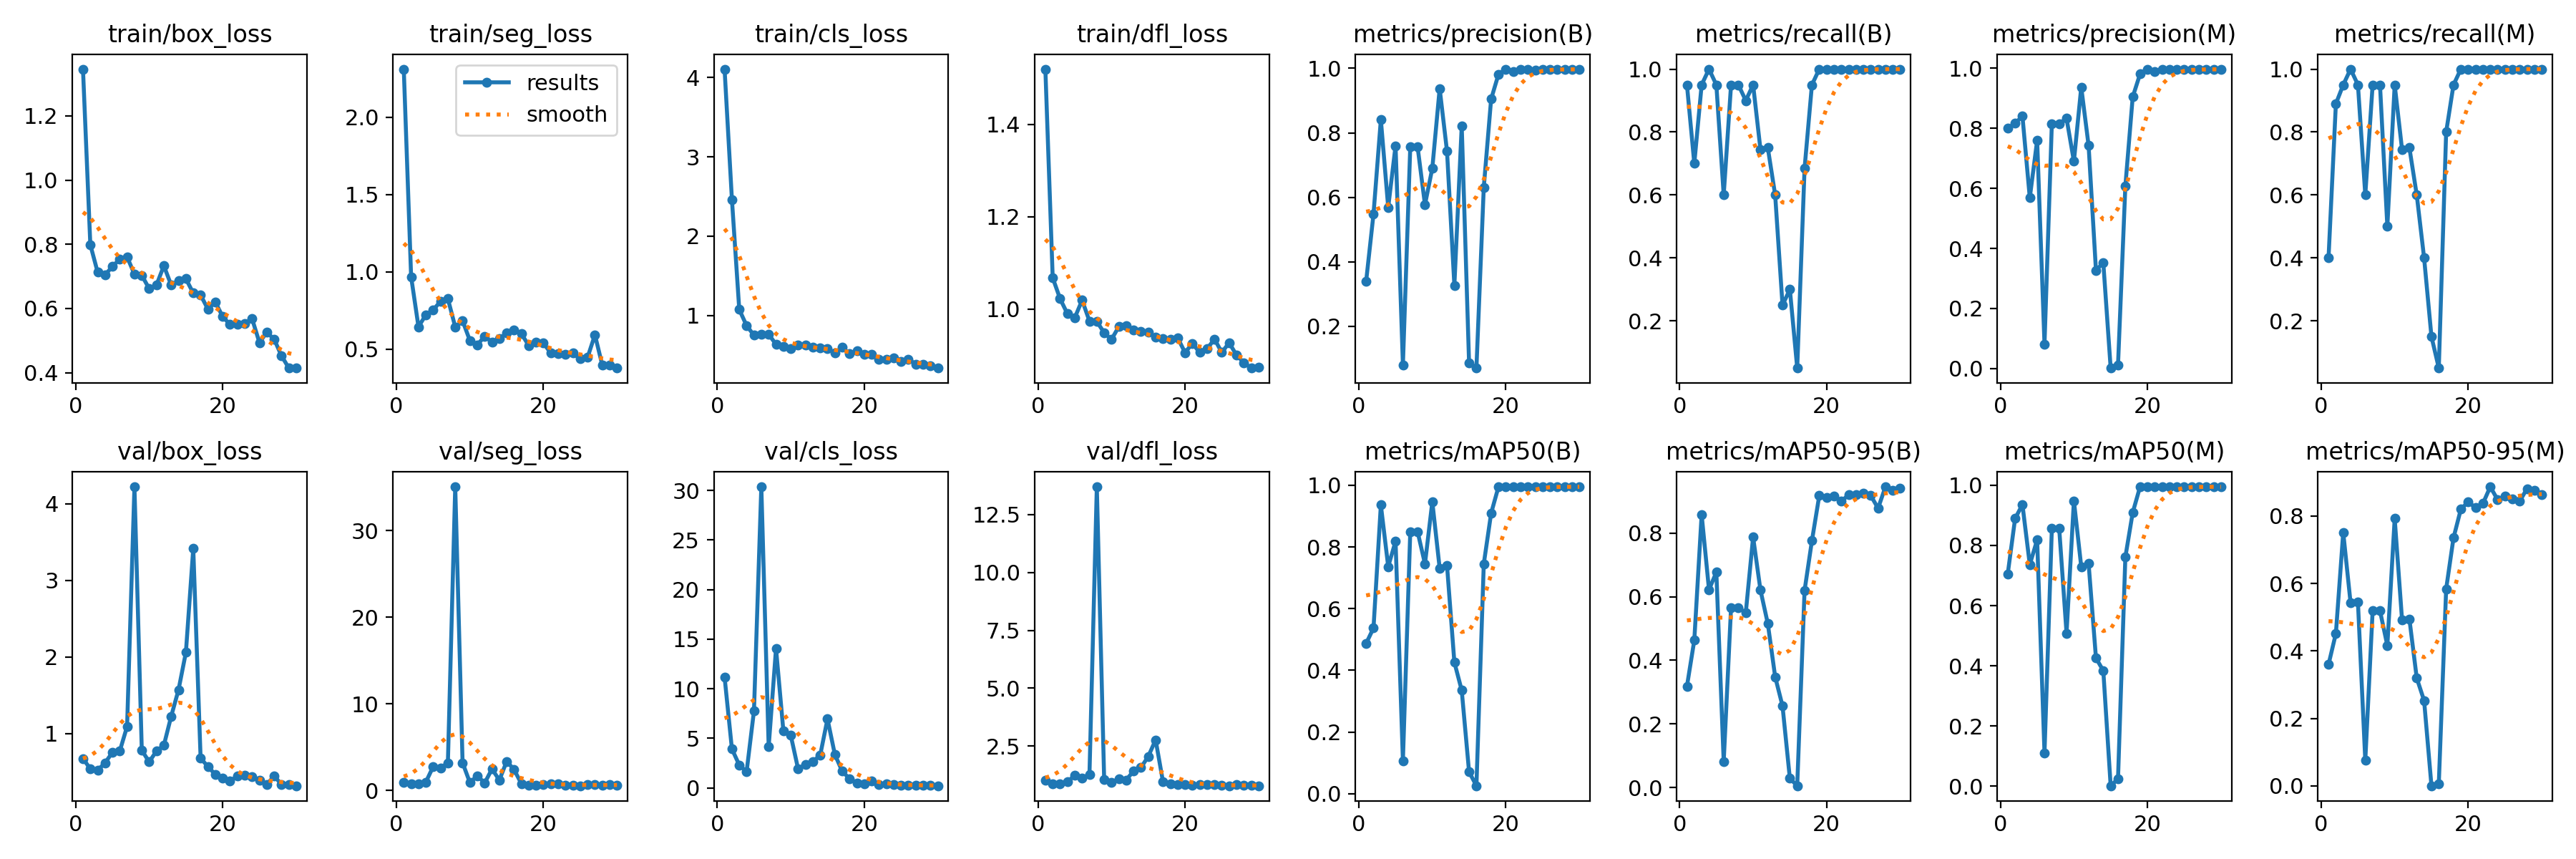

The file beside this chart, header and first rows:
epoch, train/box_loss, train/seg_loss, train/cls_loss, train/dfl_loss, metrics/precision(B), metrics/recall(B), metrics/mAP50(B), metrics/mAP50-95(B), metrics/precision(M), metrics/recall(M), metrics/mAP50(M), metrics/mAP50-95(M), val/box_loss, val/seg_loss, val/cls_loss, val/dfl_loss, lr/pg0, lr/pg1, lr/pg2
1, 1.346, 2.31, 4.104, 1.52, 0.3402, 0.95, 0.4872, 0.3182, 0.8, 0.4, 0.7052, 0.3598, 0.6735, 0.933, 11.19, 1.008, 0.00014, 0.00014, 0.00014
2, 0.7984, 0.9673, 2.463, 1.068, 0.5481, 0.7, 0.5372, 0.463, 0.8164, 0.8898, 0.8893, 0.4517, 0.5358, 0.7459, 3.926, 0.8734, 0.0002901, 0.0002901, 0.0002901
3, 0.7126, 0.6437, 1.076, 1.022, 0.8409, 0.95, 0.936, 0.8576, 0.8409, 0.95, 0.936, 0.7511, 0.5194, 0.7348, 2.305, 0.8556, 0.0004296, 0.0004296, 0.0004296
4, 0.7044, 0.7207, 0.8733, 0.9897, 0.5687, 1, 0.7363, 0.6219, 0.5687, 1, 0.7363, 0.5421, 0.6156, 0.9441, 1.643, 0.9581, 0.0005586, 0.0005586, 0.0005586
5, 0.7308, 0.7515, 0.7532, 0.9811, 0.76, 0.95, 0.8185, 0.6767, 0.76, 0.95, 0.8185, 0.5443, 0.7511, 2.736, 7.768, 1.223, 0.000677, 0.000677, 0.000677
6, 0.7536, 0.8094, 0.7673, 1.019, 0.08108, 0.6, 0.1074, 0.08176, 0.08108, 0.6, 0.1094, 0.07513, 0.7686, 2.563, 30.37, 1.106, 0.0007849, 0.0007849, 0.0007849
7, 0.7605, 0.825, 0.764, 0.9738, 0.7561, 0.95, 0.849, 0.5655, 0.8159, 0.95, 0.8565, 0.519, 1.091, 3.179, 4.159, 1.279, 0.0008822, 0.0008822, 0.0008822
8, 0.707, 0.6426, 0.6382, 0.973, 0.7561, 0.95, 0.849, 0.5655, 0.8159, 0.95, 0.8565, 0.519, 4.223, 35.04, 14.06, 13.7, 0.0009689, 0.0009689, 0.0009689
9, 0.7034, 0.6822, 0.6134, 0.9485, 0.5771, 0.9, 0.7452, 0.5486, 0.8333, 0.5, 0.5082, 0.416, 0.781, 3.178, 5.743, 1.036, 0.001045, 0.001045, 0.001045
10, 0.6617, 0.554, 0.5863, 0.9342, 0.6903, 0.95, 0.9464, 0.7871, 0.6903, 0.95, 0.9484, 0.7924, 0.6279, 0.8764, 5.313, 0.9169, 0.001111, 0.001111, 0.001111
11, 0.6733, 0.5268, 0.6326, 0.9621, 0.9371, 0.7446, 0.7309, 0.6206, 0.9371, 0.7446, 0.7292, 0.4921, 0.7706, 1.695, 1.923, 1.093, 0.001166, 0.001166, 0.001166
12, 0.7331, 0.5818, 0.6318, 0.9633, 0.7428, 0.75, 0.74, 0.5152, 0.7428, 0.75, 0.74, 0.4947, 0.8446, 0.8357, 2.373, 1.035, 0.00121, 0.00121, 0.00121
13, 0.6729, 0.5444, 0.6009, 0.9544, 0.3273, 0.6, 0.426, 0.3481, 0.3273, 0.6, 0.426, 0.3194, 1.225, 2.463, 2.674, 1.418, 0.001208, 0.001208, 0.001208
14, 0.6869, 0.5663, 0.5957, 0.951, 0.8212, 0.25, 0.335, 0.2566, 0.3524, 0.4, 0.3832, 0.2527, 1.571, 1.177, 3.267, 1.566, 0.001208, 0.001208, 0.001208
15, 0.6926, 0.6039, 0.5825, 0.9493, 0.08682, 0.3, 0.07077, 0.02871, 0.0017, 0.15, 0.00107, 0.0002, 2.061, 3.345, 6.953, 2.051, 0.001142, 0.001142, 0.001142
16, 0.6478, 0.6234, 0.5312, 0.9384, 0.07093, 0.05, 0.02578, 0.00582, 0.01133, 0.05, 0.02392, 0.00633, 3.415, 2.397, 3.376, 2.765, 0.001076, 0.001076, 0.001076
17, 0.6418, 0.5983, 0.6022, 0.9358, 0.6311, 0.6847, 0.7451, 0.6193, 0.6082, 0.8, 0.7615, 0.5835, 0.6764, 0.7598, 1.679, 0.9554, 0.00101, 0.00101, 0.00101
18, 0.5978, 0.5226, 0.5177, 0.9347, 0.9045, 0.95, 0.9093, 0.7756, 0.9045, 0.95, 0.9093, 0.7351, 0.567, 0.6175, 0.9246, 0.8785, 0.000944, 0.000944, 0.000944
19, 0.6203, 0.5438, 0.5596, 0.9376, 0.9811, 1, 0.995, 0.9174, 0.9811, 1, 0.995, 0.8204, 0.4636, 0.6128, 0.4818, 0.8401, 0.000878, 0.000878, 0.000878
20, 0.5746, 0.5384, 0.5084, 0.9056, 0.9971, 1, 0.995, 0.9121, 0.9971, 1, 0.995, 0.8416, 0.4192, 0.6826, 0.401, 0.8286, 0.000812, 0.000812, 0.000812
21, 0.5502, 0.4726, 0.5159, 0.9253, 0.9899, 1, 0.995, 0.9162, 0.9899, 1, 0.995, 0.8246, 0.377, 0.7417, 0.6999, 0.806, 0.000746, 0.000746, 0.000746
22, 0.5512, 0.4716, 0.4452, 0.9057, 0.9958, 1, 0.995, 0.9, 0.9958, 1, 0.995, 0.8369, 0.4437, 0.7535, 0.3223, 0.8278, 0.00068, 0.00068, 0.00068
23, 0.5533, 0.4664, 0.4502, 0.9134, 0.9958, 1, 0.995, 0.9198, 0.9958, 1, 0.995, 0.8866, 0.4501, 0.5777, 0.416, 0.8186, 0.000614, 0.000614, 0.000614
24, 0.5681, 0.4737, 0.4676, 0.9351, 0.9952, 1, 0.995, 0.9209, 0.9952, 1, 0.995, 0.8484, 0.4372, 0.5987, 0.3511, 0.8189, 0.000548, 0.000548, 0.000548
25, 0.4939, 0.4361, 0.4258, 0.9059, 0.9974, 1, 0.995, 0.9251, 0.9974, 1, 0.995, 0.8594, 0.3871, 0.5249, 0.2523, 0.7998, 0.000482, 0.000482, 0.000482
26, 0.5257, 0.4457, 0.4522, 0.9269, 0.9974, 1, 0.995, 0.9176, 0.9974, 1, 0.995, 0.8498, 0.3307, 0.629, 0.2404, 0.782, 0.000416, 0.000416, 0.000416
27, 0.5045, 0.5918, 0.3897, 0.9001, 0.9966, 1, 0.995, 0.8778, 0.9966, 1, 0.995, 0.8436, 0.4445, 0.6361, 0.272, 0.8252, 0.00035, 0.00035, 0.00035
28, 0.4526, 0.396, 0.3895, 0.8838, 0.9961, 1, 0.995, 0.9452, 0.9961, 1, 0.995, 0.8812, 0.3344, 0.6143, 0.2486, 0.7939, 0.000284, 0.000284, 0.000284
29, 0.4144, 0.3965, 0.3664, 0.872, 0.9962, 1, 0.995, 0.935, 0.9962, 1, 0.995, 0.8754, 0.3366, 0.6223, 0.2312, 0.7928, 0.000218, 0.000218, 0.000218
30, 0.4151, 0.3767, 0.3396, 0.8741, 0.9972, 1, 0.995, 0.9418, 0.9972, 1, 0.995, 0.8624, 0.3167, 0.6, 0.2157, 0.7848, 0.000152, 0.000152, 0.000152
